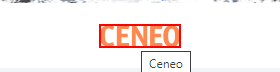
Task: Recruitment exercise for InPost
Workflow: Process

Step 1: find the image

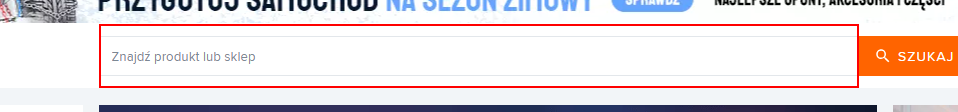
Step 2: type "[str_product+ "[k(enter)]"]" into the text box 'form-head-search-q'

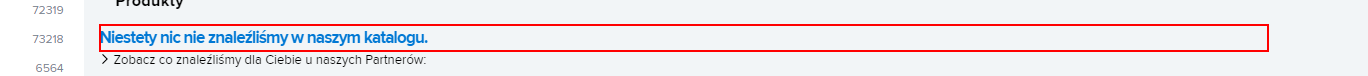
Step 3: find the heading

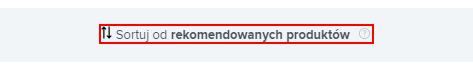
Step 4 [else]: click on the link 'Sortuj od rekomendowanych produktów    Produkty zostały posor*'

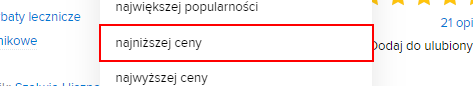
Step 5: click on the link 'najniższej ceny'

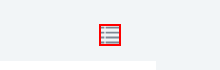
Step 6: find the link

Step 7 [then]: click on the link (same screen as step 6)

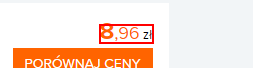
Step 8 [else]: get-text from the element 'zł'

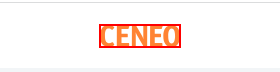
Step 9: click on the image

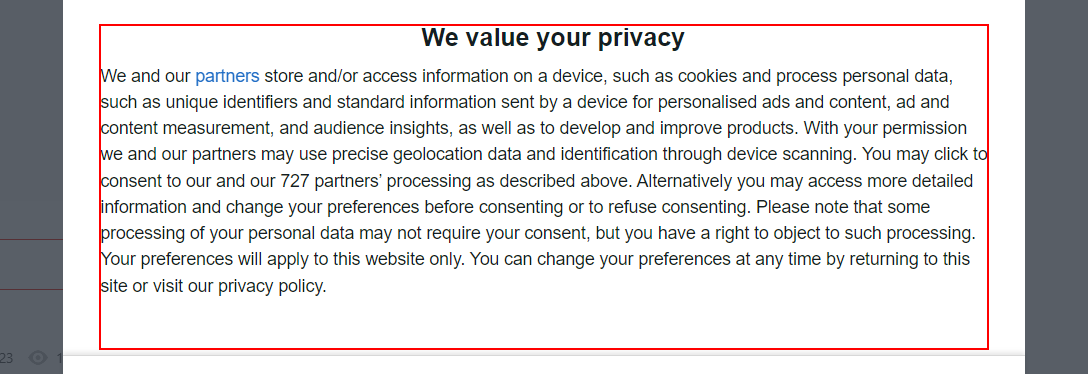
Step 10: find the button

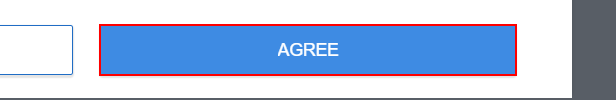
Step 11 [then]: click on the button

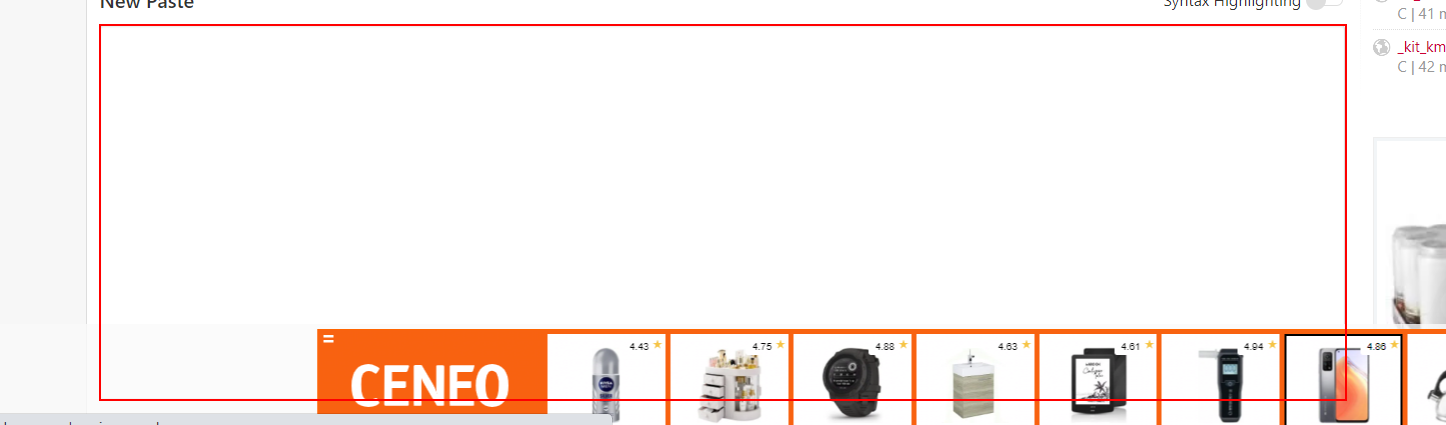
Step 12: type [password] into the text box 'postform-text' in window 'Pastebin.com - #1 paste tool since 2002!' (chrome.exe)

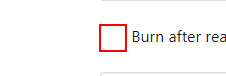
Step 13: click on the element

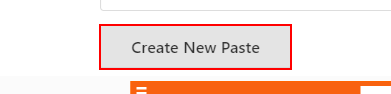
Step 14: click on the button 'Create New Paste' in window 'Pastebin.com - #1 paste tool since 2002!' (chrome.exe)

Step 15: find the button (same screen as step 10)

Step 16 [then]: click on the button (same screen as step 11)

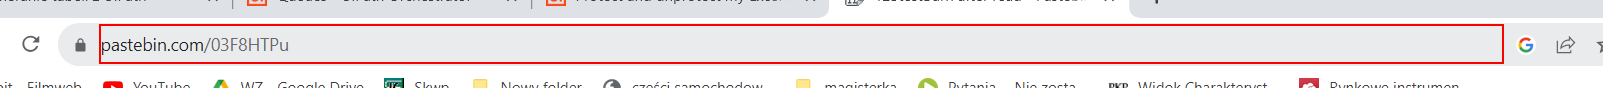
Step 17: get-text from the editable text 'Pasek adresu i wyszukiwania' (chrome.exe)